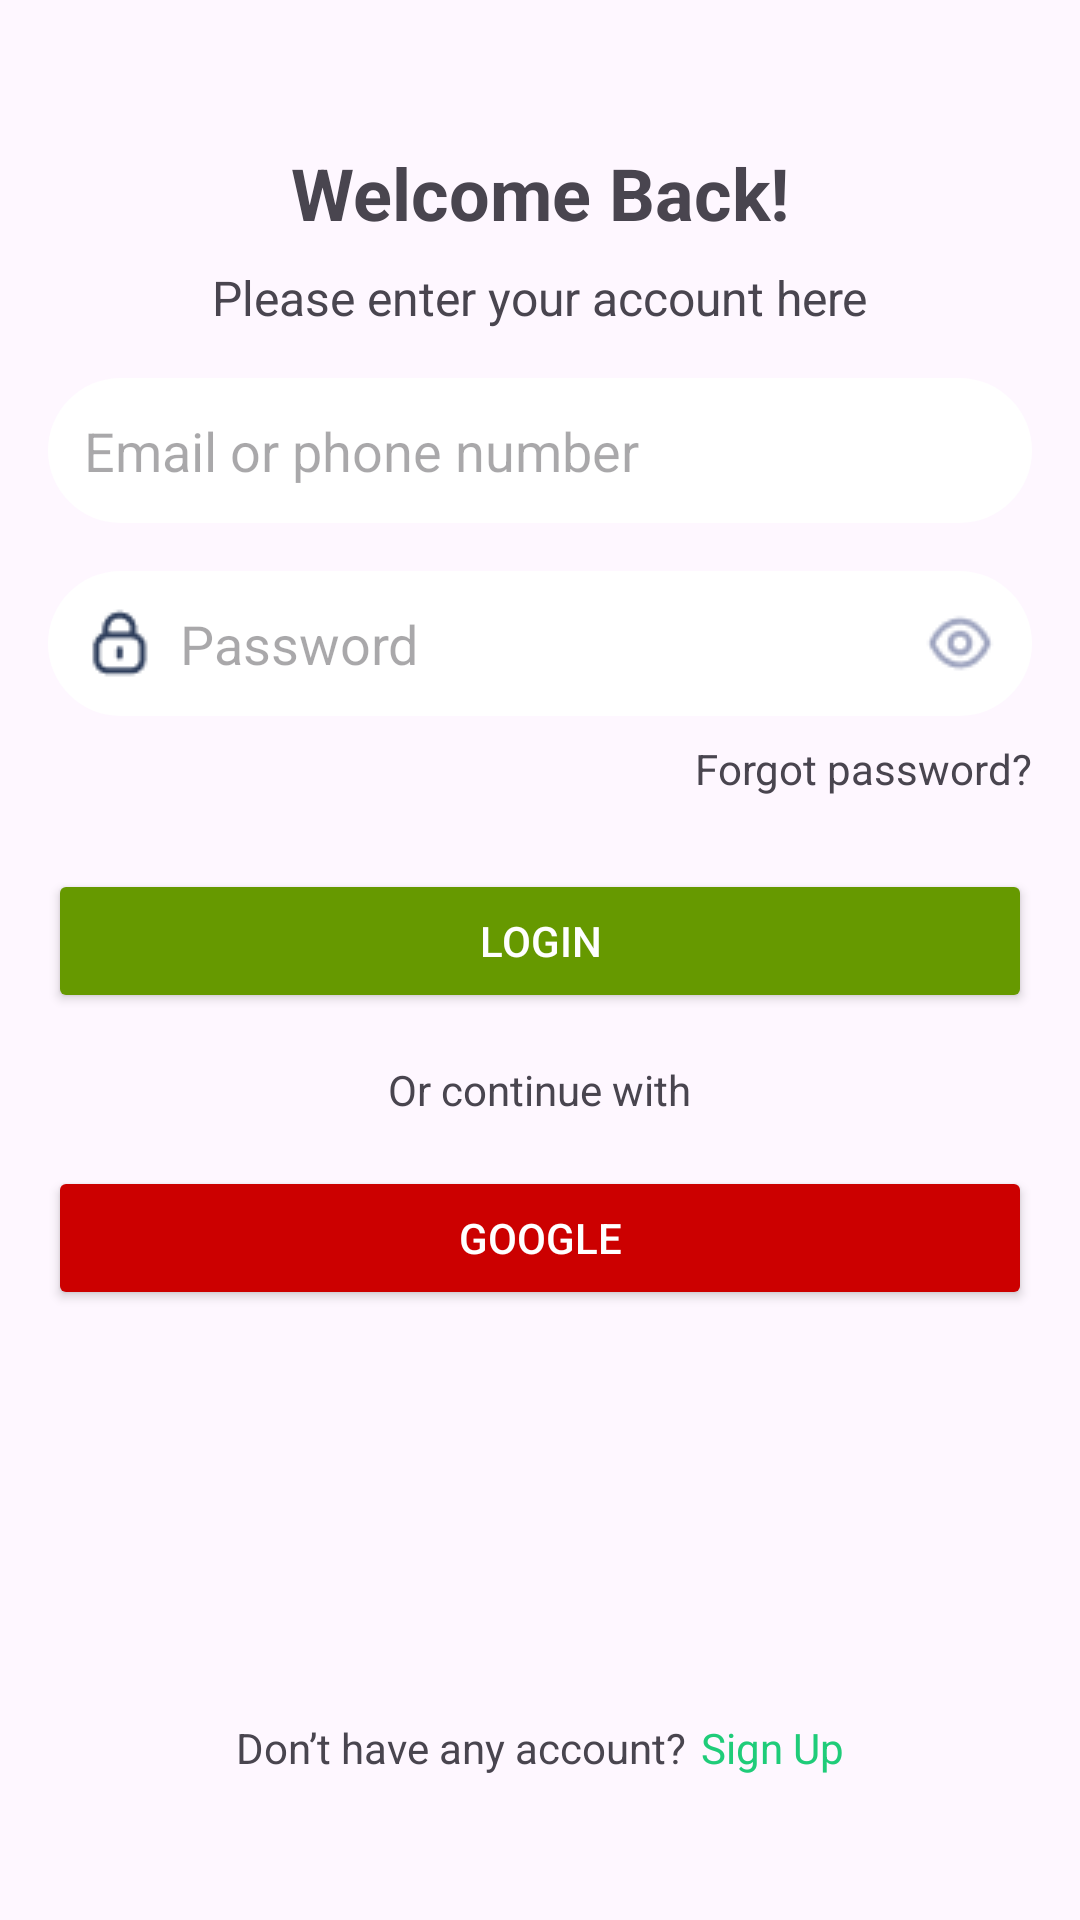

Here is an Android app screen rendered from its layout file. Give the layout XML and the strings, colors and styles it references.
<!-- AndroidManifest.xml: application theme Theme.Chefio -->
<!-- res/layout/autorization_activity.xml -->
<?xml version="1.0" encoding="utf-8"?>
<RelativeLayout xmlns:android="http://schemas.android.com/apk/res/android"
    xmlns:tools="http://schemas.android.com/tools"
    android:layout_width="match_parent"
    android:layout_height="match_parent"
    android:padding="16dp">

    <TextView
        android:id="@+id/welcomeBackText"
        android:layout_width="wrap_content"
        android:layout_height="wrap_content"
        android:text="Welcome Back!"
        android:textSize="24sp"
        android:layout_centerHorizontal="true"
        android:layout_marginTop="32dp"
        android:textStyle="bold" />

    <TextView
        android:id="@+id/enterAccountText"
        android:layout_width="wrap_content"
        android:layout_height="wrap_content"
        android:text="Please enter your account here"
        android:textSize="16sp"
        android:layout_below="@id/welcomeBackText"
        android:layout_centerHorizontal="true"
        android:layout_marginTop="8dp" />

    <EditText
        android:id="@+id/emailOrPhone"
        android:layout_width="match_parent"
        android:layout_height="wrap_content"
        android:hint="Email or phone number"
        android:inputType="textEmailAddress"
        android:padding="12dp"
        android:layout_below="@id/enterAccountText"
        android:layout_marginTop="16dp"
        android:background="@drawable/round_for_edit"
        android:drawableLeft="@drawable/pismo"
        android:drawablePadding="8dp" />



    <EditText
        android:id="@+id/password"
        android:layout_width="match_parent"
        android:layout_height="wrap_content"
        android:hint="Password"
        android:inputType="textPassword"
        android:padding="12dp"
        android:layout_below="@id/emailOrPhone"
        android:layout_marginTop="16dp"
        android:background="@drawable/round_for_edit"
        android:drawableLeft="@drawable/lock"
        android:drawableRight="@drawable/oko"
        android:drawablePadding="8dp"/>

    <TextView
        android:id="@+id/forgotPassword"
        android:layout_width="wrap_content"
        android:layout_height="wrap_content"
        android:text="Forgot password?"
        android:clickable="true"
        android:onClick="forgotPassword_click"
        android:textSize="14sp"
        android:layout_alignParentEnd="true"
        android:layout_below="@id/password"
        android:layout_marginTop="8dp"
        />


    <Button
        android:onClick="login_click"
        android:id="@+id/loginButton"
        android:layout_width="match_parent"
        android:layout_height="wrap_content"
        android:text="Login"
        android:backgroundTint="@android:color/holo_green_dark"
        android:textColor="@android:color/white"
        android:layout_below="@id/forgotPassword"
        android:layout_marginTop="24dp" />

    <TextView
        android:id="@+id/orContinueWith"
        android:layout_width="wrap_content"
        android:layout_height="wrap_content"
        android:text="Or continue with"
        android:textSize="14sp"
        android:layout_centerHorizontal="true"
        android:layout_below="@id/loginButton"
        android:layout_marginTop="16dp" />

    <Button
        android:id="@+id/googleButton"
        android:layout_width="match_parent"
        android:layout_height="wrap_content"
        android:text="Google"
        android:backgroundTint="@android:color/holo_red_dark"
        android:textColor="@android:color/white"
        android:layout_below="@id/orContinueWith"
        android:layout_marginTop="16dp"
        android:padding="12dp" />

    <LinearLayout
        android:layout_width="match_parent"
        android:layout_height="match_parent"
        android:gravity="bottom|center"
        android:orientation="horizontal">

        <TextView
            android:id="@+id/signUpText"
            android:layout_width="wrap_content"
            android:layout_height="wrap_content"
            android:layout_alignParentBottom="true"
            android:layout_centerHorizontal="true"
            android:layout_marginRight="5dp"
            android:layout_marginBottom="16dp"
            android:text="Don’t have any account?"
            android:textSize="14sp" />

        <TextView
            android:id="@+id/signUpText1"
            android:layout_width="wrap_content"
            android:layout_height="wrap_content"
            android:layout_alignParentBottom="true"
            android:layout_centerHorizontal="true"
            android:layout_marginBottom="16dp"
            android:clickable="true"
            android:onClick="onSignUpClick"
            android:text="Sign Up"
            android:textColor="#1FCC79"
            android:textSize="14sp"

            />

    </LinearLayout>
</RelativeLayout>
<!-- resources referenced by this layout -->
<resources>
  <!-- drawable lock: png bitmap (drawable, 613 bytes) -->
  <!-- drawable oko: png bitmap (drawable, 702 bytes) -->
  <!-- drawable round_for_edit (drawable) -->
  <shape xmlns:android="http://schemas.android.com/apk/res/android">
      <solid android:color="#FFFFFF" />
  
      <corners android:radius="50dp" />
  
  </shape>
  <style name="Theme.Chefio" parent="Base.Theme.Chefio" />
  <style name="Base.Theme.Chefio" parent="Theme.Material3.DayNight.NoActionBar">
          
          
      </style>
</resources>
